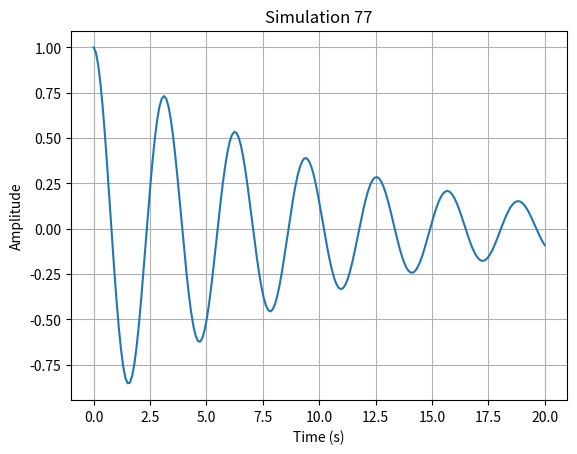

This figure's Python source:
import numpy as np
import matplotlib.pyplot as plt

def run_simulation():
    # Short physics simulation: damped harmonic oscillator
    t = np.linspace(0, 20, 200)
    gamma = 0.1
    omega = 2.0
    y = np.exp(-gamma * t) * np.cos(omega * t)
    
    plt.figure()
    plt.plot(t, y)
    plt.title("Simulation 77")
    plt.xlabel("Time (s)")
    plt.ylabel("Amplitude")
    plt.grid(True)
    plt.savefig("sim_77.png")
    plt.close()

if __name__ == "__main__":
    run_simulation()
